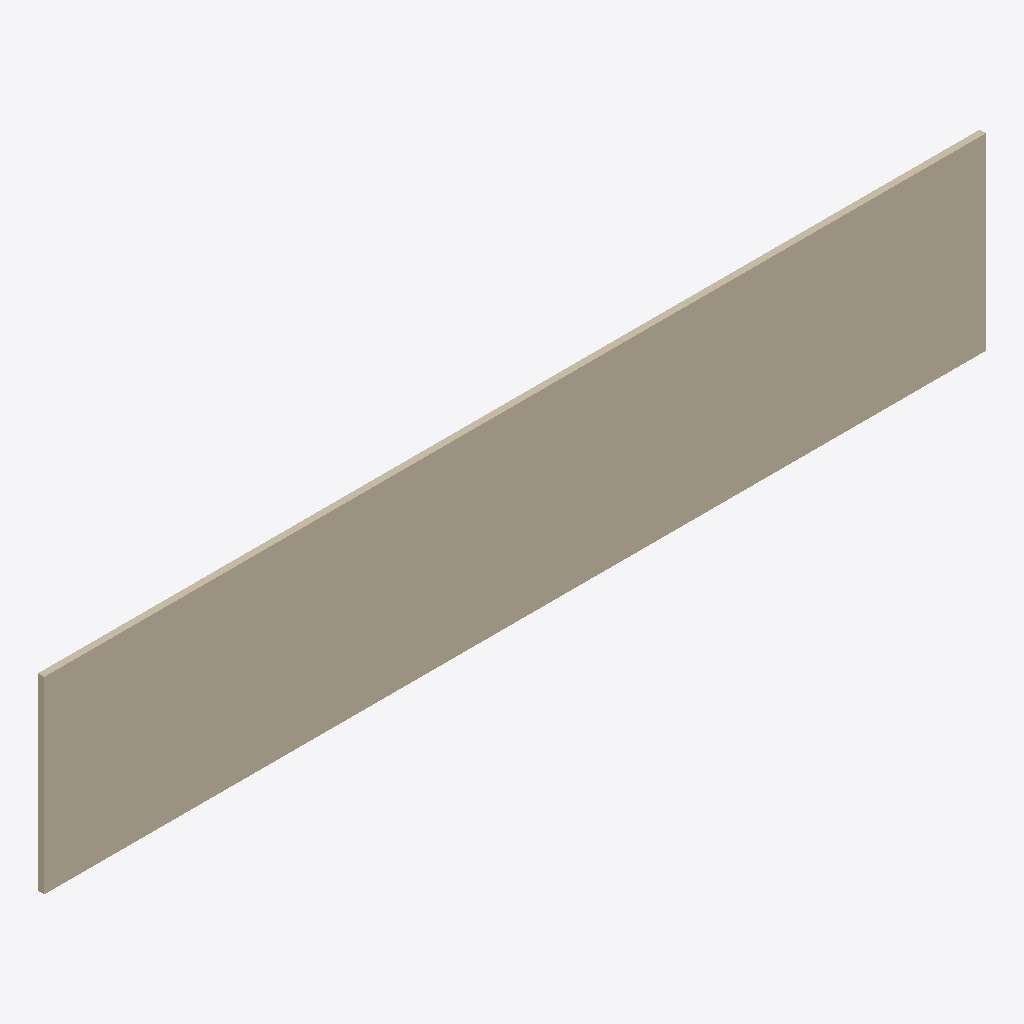
Isometric view of an IFC building model (IFC-SPF (STEP), schema IFC2X3, length unit foot), seen from the south-west, elements coloured by IFC class: 1 wall (beige).
Extent 30.5 m × 0.2 m × 6.1 m (x, y, z). Storeys (2): L1 at 0.00 m; L2 at 3.66 m. Elements (1): 1 IfcWallStandardCase.

HEADER;
FILE_DESCRIPTION(('ViewDefinition [CoordinationView_V2.0]','RevitIdentifiers [VersionGUID: fc22daa4-d1b1-4b13-8fb8-09f66b4535af, NumberOfSaves: 0]','CoordinateReference [CoordinateBase: Shared Coordinates]'),'2;1');
FILE_NAME('Project Number','2024-03-11T06:57:56-08:00',(''),(''),'ODA SDAI 23.12','Autodesk Revit 24.0.5.432 (ENU) - IFC 24.0.5.432','');
FILE_SCHEMA(('IFC2X3'));
ENDSEC;
DATA;
#100=IFCPROJECT('1Hd3BlOun06g8HnK8C78BC',#18,'Project Number',$,$,'Project Name','Project Status',(#95),#92);
#115=IFCSITE('1Hd3BlOun06g8HnK8C78BE',#18,'Default',$,$,#114,$,$,.ELEMENT.,(42,21,31,401672),(-71,-3,-24,-345703),0.0,$,$);
#105=IFCBUILDING('1Hd3BlOun06g8HnK8C78BD',#18,'Building Name',$,$,#103,$,'Building Name',.ELEMENT.,$,$,#104);
#108=IFCBUILDINGSTOREY('2JF4e6axWHqu3u0C1FZlmi',#18,'L1',$,'Level:1/4" Head',#107,$,'L1',.ELEMENT.,0.0);
#112=IFCBUILDINGSTOREY('1ZGO8hrFCHqw0v0026FpFv',#18,'L2',$,'Level:1/4" Head',#111,$,'L2',.ELEMENT.,12.0);
#137=IFCWALLSTANDARDCASE('3y8jgaqR5B4u_u2VPhLsNJ',#18,'Basic Wall:Generic - 8":1200252',$,'Basic Wall:Generic - 8"',#121,#136,'1200252');
ENDSEC;
